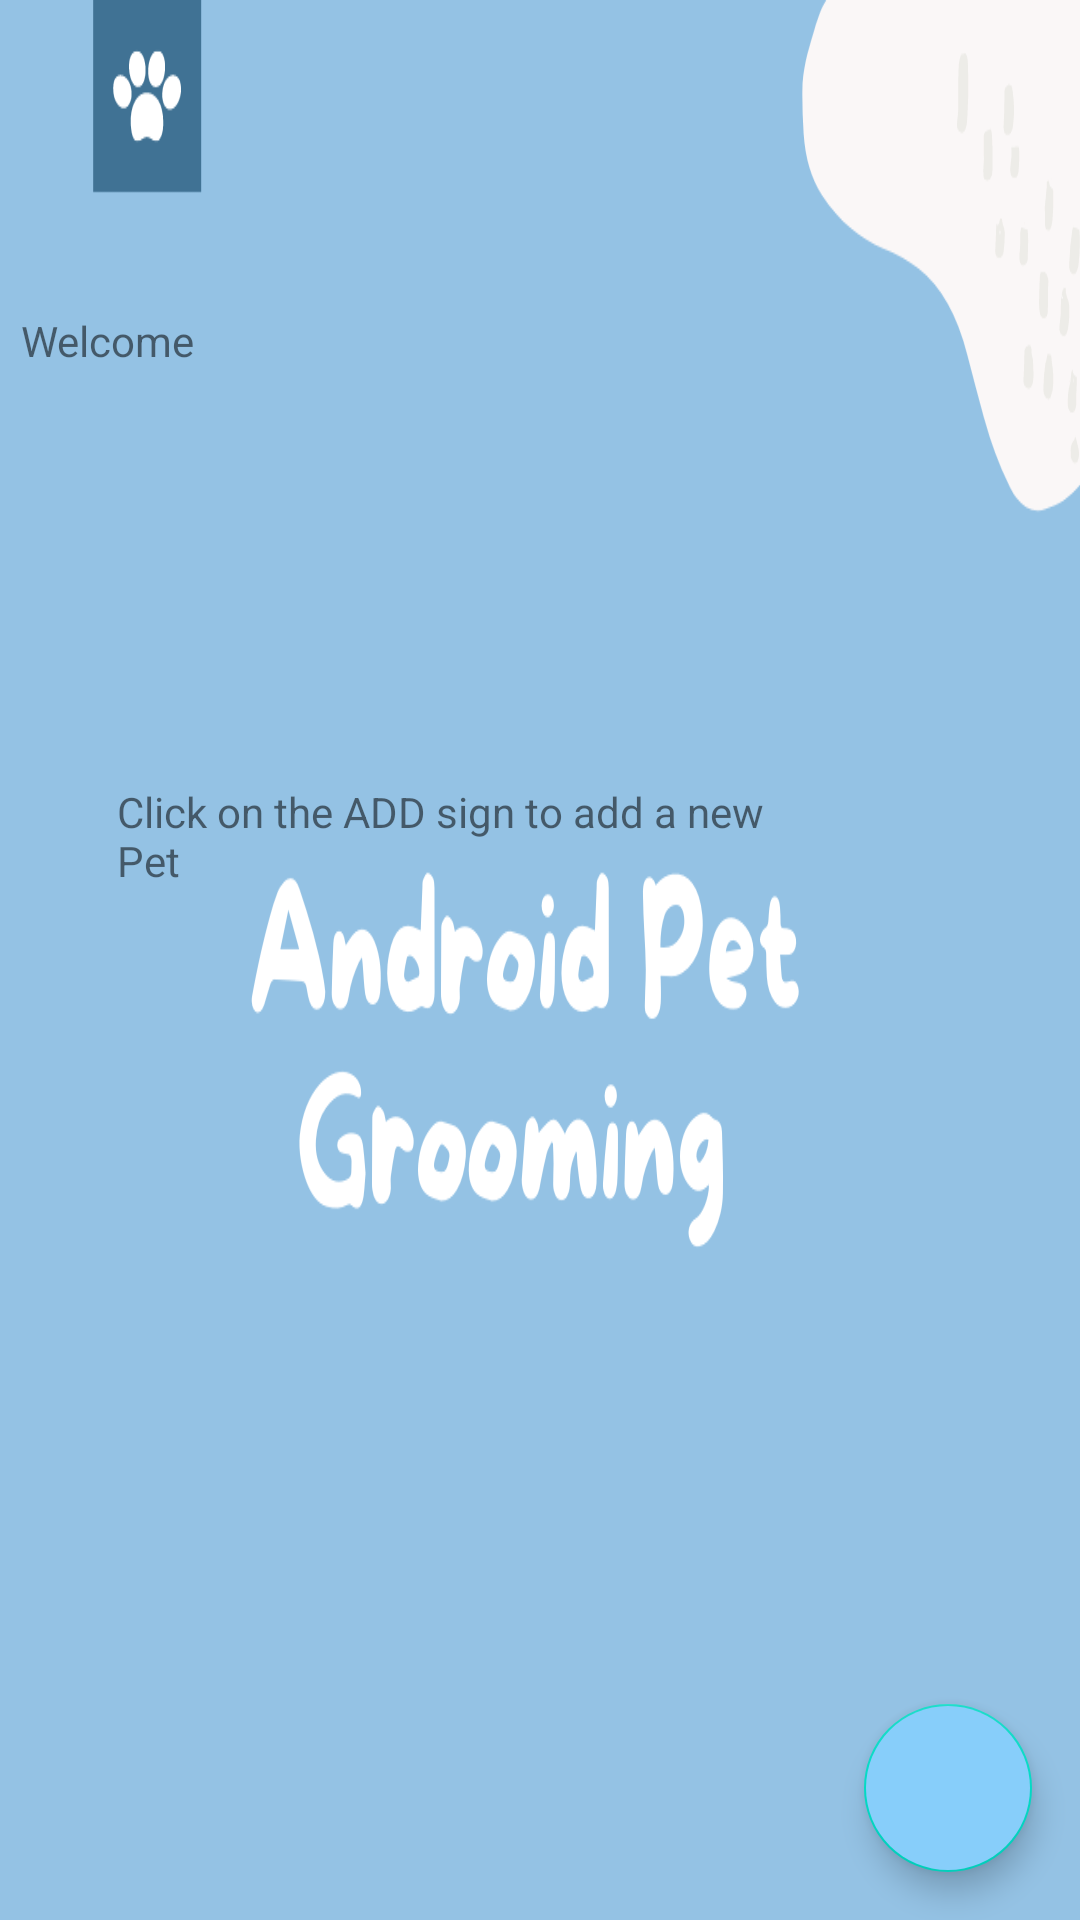

Android layout source for this screen:
<!-- AndroidManifest.xml: application theme Theme.PetGrommer -->
<!-- res/layout/activity_profile.xml -->
<?xml version="1.0" encoding="utf-8"?>
<androidx.constraintlayout.widget.ConstraintLayout xmlns:android="http://schemas.android.com/apk/res/android"
    xmlns:app="http://schemas.android.com/apk/res-auto"
    xmlns:tools="http://schemas.android.com/tools"
    android:layout_width="match_parent"
    android:layout_height="match_parent"
    android:background="@drawable/mainbackground"
    tools:context=".Profile">

    <TextView
        android:id="@+id/profilePage"
        android:layout_width="264dp"
        android:layout_height="81dp"
        android:layout_alignParentTop="true"
        android:layout_alignParentEnd="true"
        android:layout_centerHorizontal="true"
        android:layout_marginStart="58dp"
        android:layout_marginTop="104dp"
        android:layout_marginEnd="89dp"
        android:text="@string/welcome"
        app:layout_constraintEnd_toEndOf="parent"
        app:layout_constraintHorizontal_bias="1.0"
        app:layout_constraintStart_toStartOf="parent"
        app:layout_constraintTop_toTopOf="parent" />

    <com.google.android.material.floatingactionbutton.FloatingActionButton
        android:id="@+id/fab"
        android:backgroundTint="@color/steel_blue"
        app:layout_constraintBottom_toBottomOf="parent"
        app:layout_constraintEnd_toEndOf="parent"
        android:layout_width="wrap_content"
        android:layout_height="wrap_content"
        android:layout_margin="16dp"
        android:src="@drawable/ic_baseline_add_24"/>

    <TextView
        android:id="@+id/addText"
        android:layout_width="223dp"
        android:layout_height="108dp"
        android:layout_marginStart="39dp"
        android:layout_marginTop="76dp"
        android:text="@string/add"
        app:layout_constraintStart_toStartOf="parent"
        app:layout_constraintTop_toBottomOf="@+id/profilePage" />


</androidx.constraintlayout.widget.ConstraintLayout>
<!-- resources referenced by this layout -->
<resources>
  <color name="steel_blue">#87cefa</color>
  <!-- drawable mainbackground: png bitmap (drawable, 41551 bytes) -->
  <string name="add">Click on the ADD sign to add a new Pet</string>
  <string name="welcome">Welcome</string>
  <style name="Theme.PetGrommer" parent="Theme.MaterialComponents.DayNight.NoActionBar">
          
          <item name="colorPrimary">@color/steel_blue</item>
          <item name="colorPrimaryVariant">@color/purple_700</item>
          <item name="colorOnPrimary">@color/white</item>
          
          <item name="colorSecondary">@color/teal_200</item>
          <item name="colorSecondaryVariant">@color/teal_700</item>
          <item name="colorOnSecondary">@color/black</item>
          
          <item name="android:statusBarColor" tools:targetApi="l">?attr/colorPrimaryVariant</item>
          
      </style>
  <color name="purple_700">#FF3700B3</color>
  <color name="white">#FFFFFFFF</color>
  <color name="teal_200">#FF03DAC5</color>
  <color name="teal_700">#FF018786</color>
  <color name="black">#FF000000</color>
</resources>
